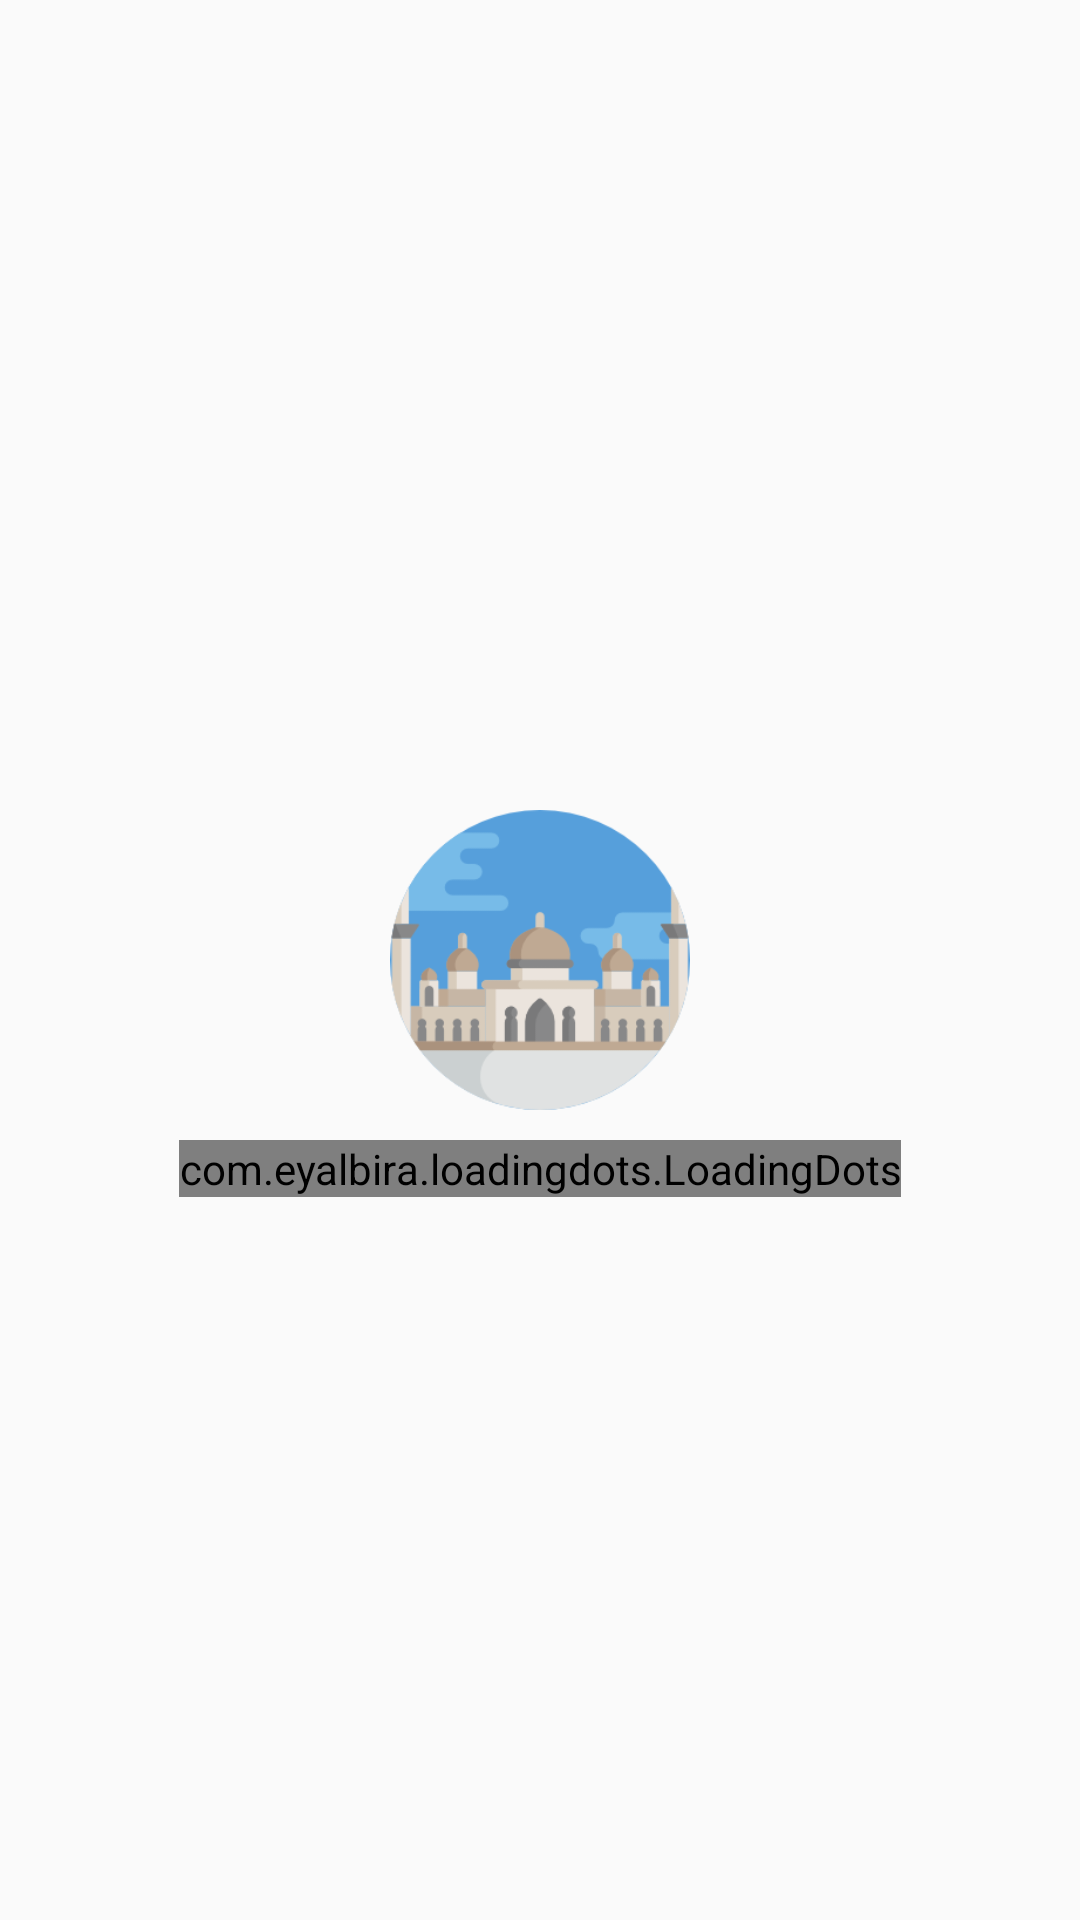

Here is an Android app screen rendered from its layout file. Give the layout XML and the strings, colors and styles it references.
<!-- AndroidManifest.xml: application theme AppTheme -->
<!-- res/layout/splash_screen.xml -->
<?xml version="1.0" encoding="utf-8"?>
<RelativeLayout xmlns:android="http://schemas.android.com/apk/res/android"
    xmlns:app="http://schemas.android.com/apk/res-auto"
    xmlns:tools="http://schemas.android.com/tools"
    android:layout_width="match_parent"
    android:layout_height="match_parent"
    tools:context="co.nguliktime.japps.SplashScreen">

    <ImageView
        android:id="@+id/mosque"
        android:layout_width="100dp"
        android:layout_height="100dp"
        android:layout_gravity="center"
        android:src="@drawable/mosque"
        android:layout_centerInParent="true"/>

    <com.eyalbira.loadingdots.LoadingDots
        android:layout_below="@id/mosque"
        android:layout_marginTop="10dp"
        android:layout_centerHorizontal="true"
        android:layout_width="wrap_content"
        android:layout_height="wrap_content"

        app:LoadingDots_auto_play="true"

        app:LoadingDots_dots_color="@android:color/holo_blue_light"
        app:LoadingDots_dots_count="5"
        app:LoadingDots_dots_size="8dp"
        app:LoadingDots_dots_space="5dp"

        app:LoadingDots_loop_duration="800"
        app:LoadingDots_loop_start_delay="100"

        app:LoadingDots_jump_duration="300"
        app:LoadingDots_jump_height="8dp"/>

</RelativeLayout>
<!-- resources referenced by this layout -->
<resources>
  <!-- drawable mosque: png bitmap (drawable-v24, 13970 bytes) -->
  <style name="AppTheme" parent="Theme.AppCompat.Light.NoActionBar">
          
          <item name="colorPrimary">@color/colorPrimary</item>
          <item name="colorPrimaryDark">@color/colorPrimaryDark</item>
          <item name="colorAccent">@color/colorAccent</item>
      </style>
  <color name="colorPrimary">#3F51B5</color>
  <color name="colorPrimaryDark">#0287D0</color>
  <color name="colorAccent">#FF4081</color>
</resources>
